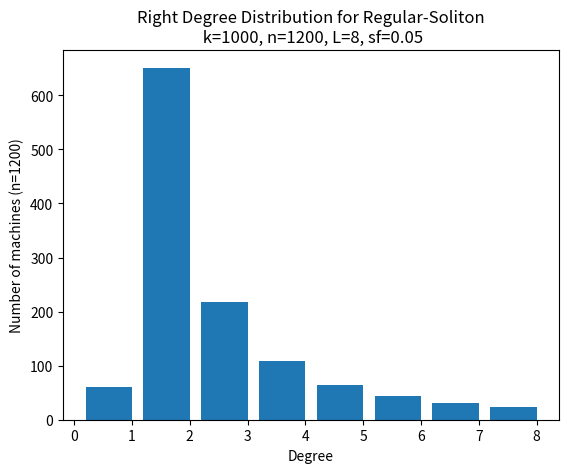
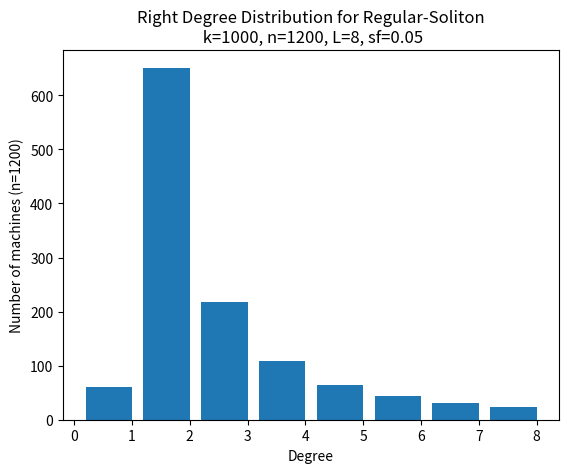
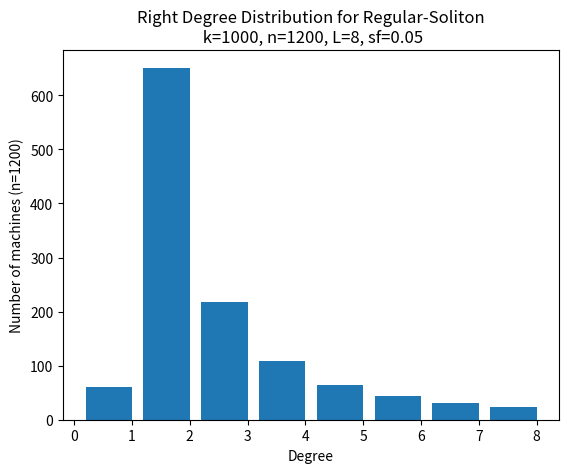
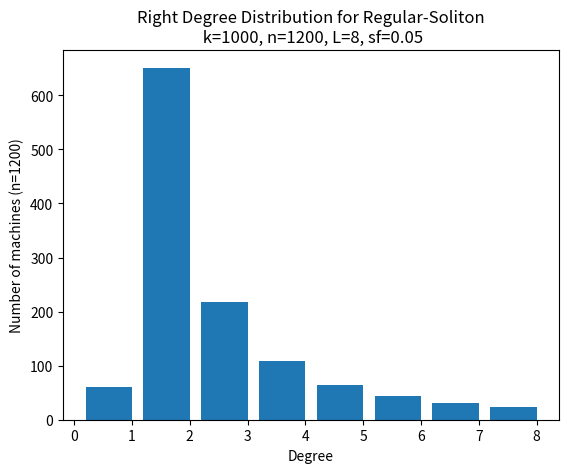
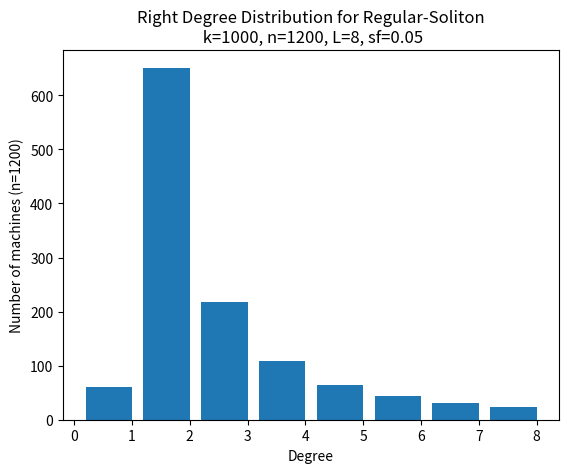
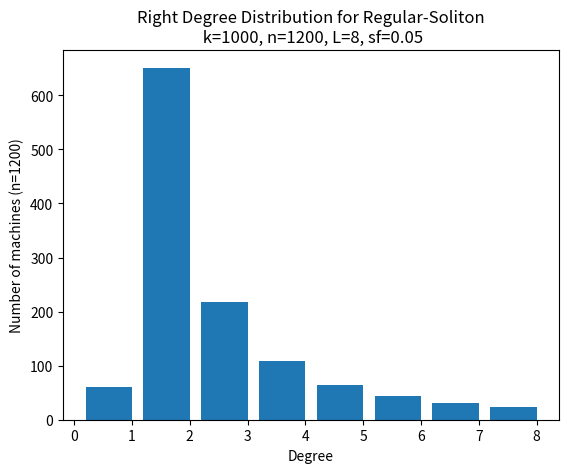
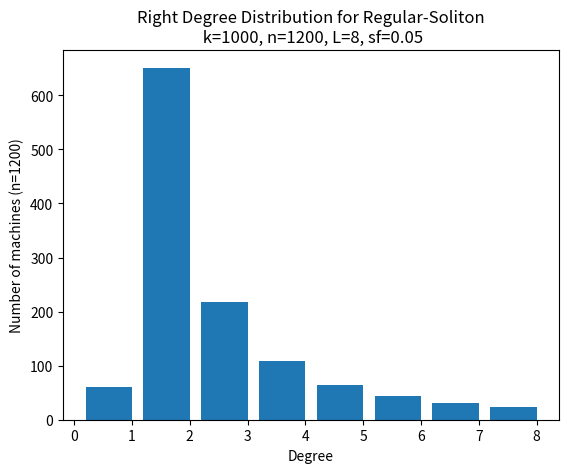
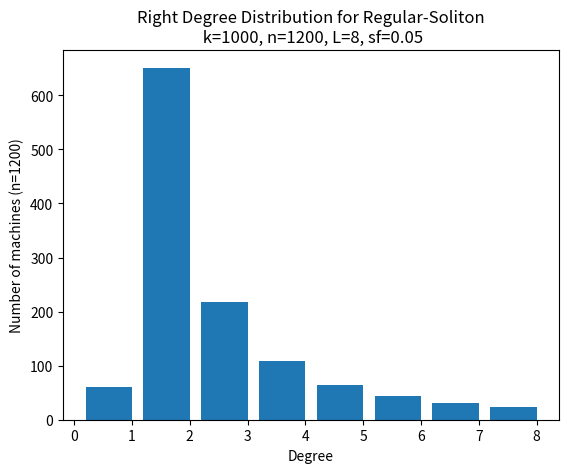
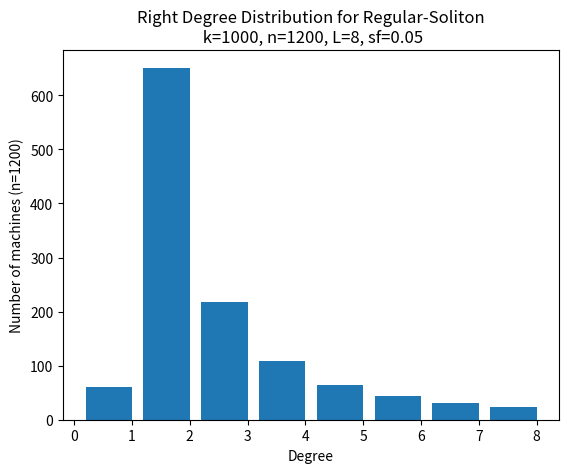
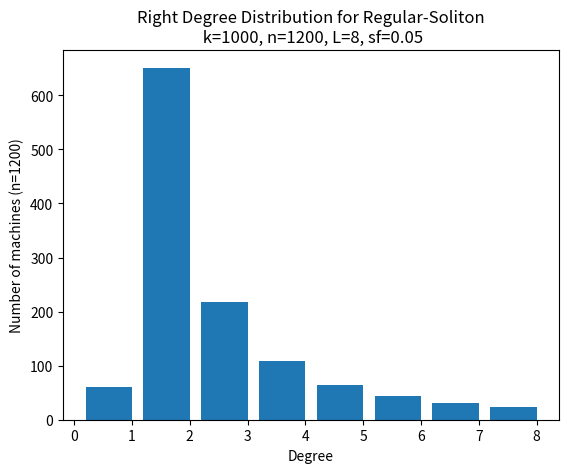
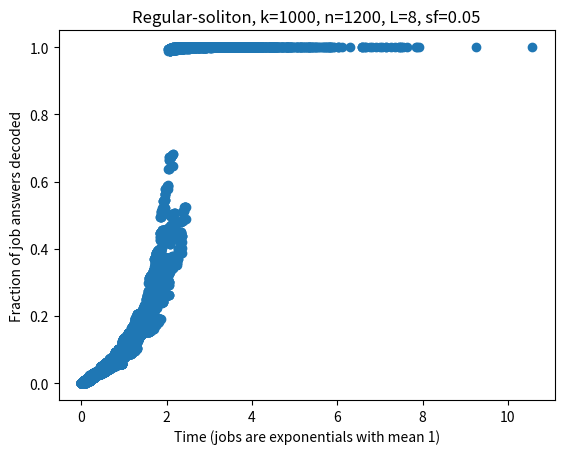

The matplotlib source for these figures, in order:
from numpy import random
from math import floor
import time
import numpy as np
from matplotlib import pyplot as plt


def gen_dist(k, n, L, sing_frac):
	# Generates a random matching of jobs and machines with given parameters, 
	# according to a regular-soliton model

	# Making soliton right degrees
	L_soliton = [0]*(L+1) # Pseudo 1-indexed
	for i in range(2, L+1):
		L_soliton[i] = 1/float((i * (i-1)))

	# Adding some percentage of singletons, normalizing
	L_soliton = [(1-sing_frac)*a/sum(L_soliton) for a in L_soliton]
	L_soliton[1] = sing_frac

	num_machines = [round(n*l) for l in L_soliton]
	num_machines[1] += n - sum(num_machines)

	machines = []
	for d in range(len(num_machines)):
		machines.extend([d for _ in range(int(num_machines[d]))])

	# Making regular left degrees
	right_total = sum(machines)
	ave_degree = np.floor(right_total / k)
	#print(right_total / float(k))
	remainder = right_total - ave_degree*k
	
	job_degrees = [ave_degree for _ in range(k)]
	for i in range(int(remainder)): job_degrees[i] += 1



	# Distributing
	all_jobs = []
	for i in range(len(job_degrees)):
		lst = [i for _ in range(int(job_degrees[i]))]
		all_jobs.extend(lst)
	np.random.shuffle(all_jobs)

	# Don't give machine same job twice
	succeeded = False
	while not succeeded:
		np.random.shuffle(all_jobs)
		machines_jobs_list = []
		for machine in machines[::-1]:
			m_jobs, i, rem = [], 0, machine
			while rem > 0:
				if i >= len(all_jobs):
					rem = -1
				elif all_jobs[i] not in m_jobs:
					m_jobs.append(all_jobs.pop(i))
					rem -= 1
				else:
					i += 1
			machines_jobs_list.append(m_jobs)
		if len(machines_jobs_list) == len(machines):
			succeeded = True

	# Save a histogram of the degree distribution
	plt.figure()
	plt.bar([i+0.6 for i in range(L)], num_machines[1:], 0.8)

	plt.xlabel('Degree')
	plt.ylabel('Number of machines (n=%d)' % n)
	plt.title('Right Degree Distribution for Regular-Soliton\n k=%d, n=%d, L=%d, sf=%.2f' % (k, n, L, sf))
	plt.savefig('dist.png')

	return machines_jobs_list



def run_jobs(machines_jobs_list):
	machines_with_times = []
	for machine in machines_jobs_list:
		t = random.exponential(1)
		machines_with_times.append( (t, machine) ) 
	return sorted(machines_with_times)



def step_peel(machines_with_times, k):
	# Returns data points for time vs fraction of job answers recovered
	data = []
	answers = [False for i in range(k)]
	available = []

	for time, machine in machines_with_times:
		for i in range(k):
			if answers[i] and i in machine: machine.remove(i)

		available.append(machine)
		available.sort(key=len)

		while available and len(available[0]) <= 1:
			if len(available[0]) == 0:
				available.pop(0)
			else:
				job = available.pop(0)[0]
				answers[job] = True
				for machine in available:
					if job in machine: machine.remove(job)
				available.sort(key=len)

		p = sum(answers) / float(len(answers))
		data.append( (time, p) )
	return data


k = 1000
n = 1200
L = 8
sf = 0.05
nt = 10

def single_sim():
	data = step_peel(run_jobs(gen_dist(k, n, L, sf)), k)
	times, fracs = [d[0] for d in data], [d[1] for d in data]
	print(fracs)
	plt.figure()
	plt.plot(times, fracs, 'o', linestyle=' ')
	plt.show()

def multi_sim(num_trials):
	times, fracs = [], []
	successes = 0
	for _ in range(num_trials):
		data = step_peel(run_jobs(gen_dist(k, n, L, sf)), k)
		times.extend([d[0] for d in data])
		fracs.extend([d[1] for d in data])
		if fracs[-1] >= .95: successes += 1
	print(successes / float(num_trials))

	plt.figure()
	plt.plot(times, fracs, 'o', linestyle=' ')
	plt.xlabel('Time (jobs are exponentials with mean 1)')
	plt.ylabel('Fraction of job answers decoded')

	plt.title('Regular-soliton, k=%d, n=%d, L=%d, sf=%.2f' % (k, n, L, sf))
	plt.show()
	# plt.savefig('Figures/k=%d/n=%d/L=%d,sf=%.2f.png' % (k, n, L, sf))
	# plt.savefig('Figures/sf_range/sf=%.2f.png' % sf)


multi_sim(nt)













